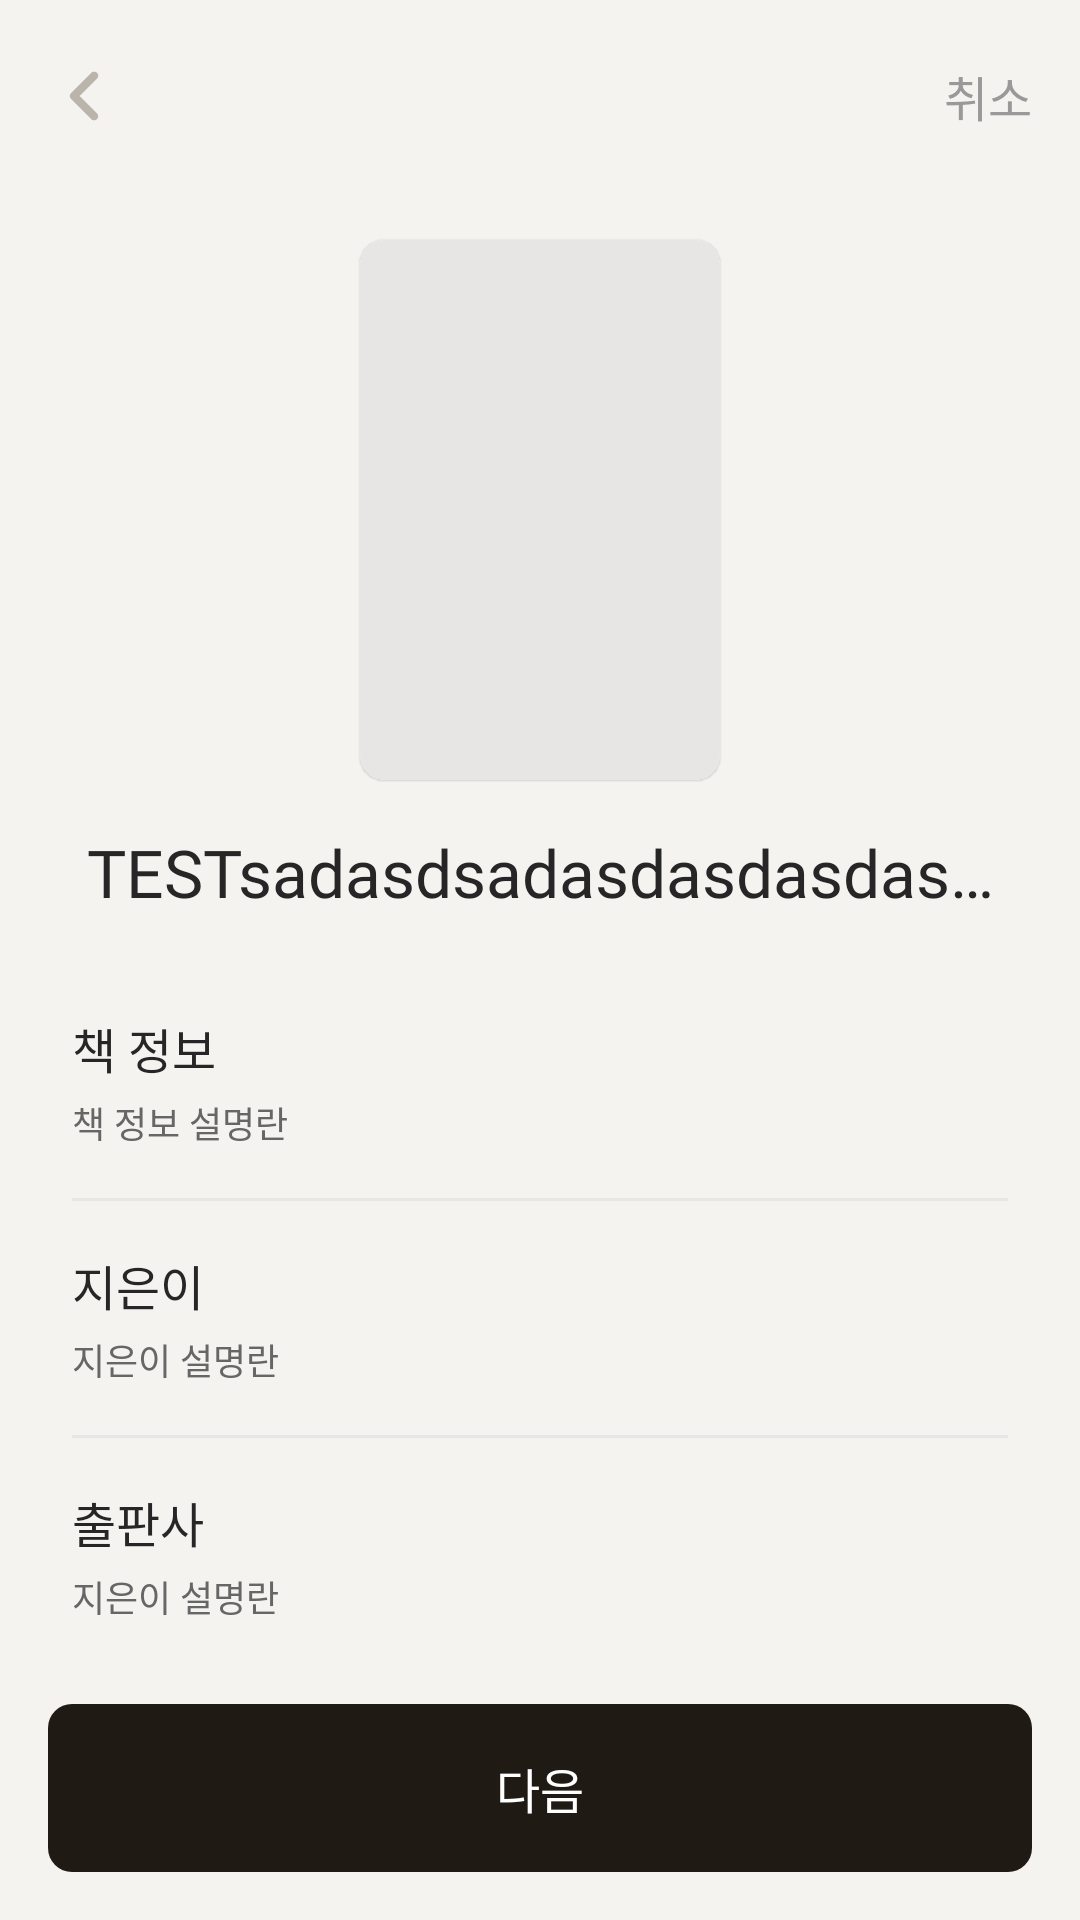

Android layout source for this screen:
<!-- AndroidManifest.xml: application theme Theme.Book_stack -->
<!-- res/layout/dialog_add_search.xml -->
<?xml version="1.0" encoding="utf-8"?>
<LinearLayout xmlns:android="http://schemas.android.com/apk/res/android"
    xmlns:app="http://schemas.android.com/apk/res-auto"
    xmlns:tools="http://schemas.android.com/tools"
    android:layout_width="match_parent"
    android:layout_height="wrap_content"
    android:background="@color/background"
    android:fitsSystemWindows="true"
    android:orientation="vertical">


    <androidx.appcompat.widget.Toolbar
        android:id="@+id/toolbar_monitor"
        android:layout_width="match_parent"
        android:layout_height="wrap_content"
        android:background="@color/background"
        app:popupTheme="@style/ThemeOverlay.AppCompat.Light"
        app:contentInsetStart="8dp"
        app:theme="@style/MyActionBarTheme">

        <ImageView
            android:padding="8dp"
            android:id="@+id/img_Close"
            android:layout_width="wrap_content"
            android:layout_height="wrap_content"
            android:onClick="onClick"
            android:src="@drawable/svg_back" />


        <TextView
            android:id="@+id/tv_book_info_close"
            style="@style/label_1"
            android:layout_width="wrap_content"
            android:layout_height="64dp"
            android:layout_centerVertical="true"
            android:layout_gravity="end"
            android:gravity="center"
            android:paddingStart="16dp"
            android:paddingEnd="16dp"
            android:text="취소"
            android:textColor="@color/gray60"

            />
    </androidx.appcompat.widget.Toolbar>


    <RelativeLayout
        android:layout_width="match_parent"
        android:layout_height="wrap_content"
        android:background="@color/background"
        android:orientation="vertical">

        <androidx.cardview.widget.CardView
            android:id="@+id/card_book"
            android:layout_width="120dp"
            android:layout_height="180dp"
            android:layout_centerHorizontal="true"
            android:layout_marginBottom="16dp"
            android:layout_marginTop="16dp"
            app:cardElevation="0.5dp"
            app:cardCornerRadius="8dp">
        <ImageView
            android:id="@+id/img_book_cover"
            android:layout_width="120dp"
            android:layout_height="180dp"
            android:layout_centerHorizontal="true"
            android:background="@drawable/bg_radius_highlight2"
            android:scaleType="centerCrop" />
        </androidx.cardview.widget.CardView>

        <LinearLayout
            android:layout_width="match_parent"
            android:layout_height="wrap_content"
            android:layout_below="@id/card_book"
            android:orientation="vertical">

            <TextView
                android:id="@+id/tv_book_name"
                style="@style/title_1"
                android:layout_width="wrap_content"
                android:layout_height="wrap_content"
                android:layout_marginStart="24dp"
                android:layout_marginEnd="24dp"
                android:ellipsize="end"
                android:maxLines="1"
                android:text="TESTsadasdsadasdasdasdasddddddddddddddddddddddddddddddddddddddddd"
                android:textAlignment="center"
                android:textColor="@color/gray15" />

            <TextView
                android:id="@+id/tv_book_info_title"
                style="@style/title_3"
                android:layout_width="match_parent"
                android:layout_height="wrap_content"
                android:minHeight="24dp"
                android:gravity="center_vertical"
                android:layout_marginStart="24dp"
                android:layout_marginTop="32dp"
                android:layout_marginEnd="24dp"
                android:text="책 정보"
                android:textColor="@color/gray15"
                android:textSize="16sp" />

            <TextView
                android:id="@+id/tv_book_description"
                style="@style/body_4"
                android:layout_width="match_parent"
                android:minHeight="18dp"
                android:gravity="center_vertical"
                android:layout_height="wrap_content"
                android:layout_marginStart="24dp"
                android:layout_marginTop="4dp"
                android:layout_marginEnd="24dp"
                android:text="책 정보 설명란"
                android:textColor="@color/gray40" />


            <View
                android:layout_width="wrap_content"
                android:layout_height="1dp"
                android:layout_marginStart="24dp"
                android:layout_marginTop="16dp"
                android:layout_marginEnd="24dp"
                android:background="@color/paperGray90" />

            <TextView
                style="@style/title_3"
                android:layout_width="match_parent"
                android:layout_height="wrap_content"
                android:layout_marginStart="24dp"
                android:layout_marginTop="16dp"
                android:layout_marginEnd="24dp"
                android:text="지은이"
                android:minHeight="24dp"
                android:gravity="center_vertical"
                android:textColor="@color/gray15"
                android:textSize="16sp" />

            <TextView
                android:id="@+id/tv_book_author"
                style="@style/body_4"
                android:minHeight="18dp"
                android:gravity="center_vertical"
                android:layout_width="match_parent"
                android:layout_height="wrap_content"
                android:layout_marginStart="24dp"
                android:layout_marginTop="4dp"
                android:maxLines="1"
                android:ellipsize="end"
                android:layout_marginEnd="24dp"
                android:textColor="@color/gray40"
                android:text="지은이 설명란" />

            <View
                android:layout_width="wrap_content"
                android:layout_height="1dp"
                android:layout_marginStart="24dp"
                android:layout_marginTop="16dp"
                android:layout_marginEnd="24dp"
                android:background="@color/paperGray90" />

            <TextView
                style="@style/title_3"
                android:layout_width="match_parent"
                android:layout_height="wrap_content"
                android:layout_marginStart="24dp"
                android:layout_marginTop="16dp"
                android:layout_marginEnd="24dp"
                android:text="출판사"
                android:minHeight="24dp"
                android:gravity="center_vertical"
                android:textColor="@color/gray15"
                android:textSize="16sp" />

            <TextView
                android:id="@+id/tv_book_publisher"
                style="@style/body_4"
                android:minHeight="18dp"
                android:gravity="center_vertical"
                android:layout_width="match_parent"
                android:layout_height="wrap_content"
                android:layout_marginStart="24dp"
                android:layout_marginTop="4dp"
                android:maxLines="1"
                android:ellipsize="end"
                android:layout_marginEnd="24dp"
                android:textColor="@color/gray40"
                android:text="지은이 설명란" />

        </LinearLayout>

        <LinearLayout
            android:layout_width="match_parent"
            android:layout_height="wrap_content"
            android:layout_alignParentBottom="true"
            android:padding="16dp"
            app:layout_constraintBottom_toBottomOf="parent"
            app:layout_constraintEnd_toEndOf="parent"
            app:layout_constraintStart_toStartOf="parent">

            <androidx.appcompat.widget.AppCompatButton
                android:id="@+id/btn_search_add"
                style="@style/label_1"
                android:layout_width="match_parent"
                android:layout_height="56dp"
                android:background="@drawable/enable_btn"
                android:enabled="true"
                android:gravity="center"
                android:outlineProvider="none"
                android:shadowRadius="0"
                android:text="다음"
                android:textColor="@color/white" />
        </LinearLayout>

    </RelativeLayout>
</LinearLayout>
<!-- resources referenced by this layout -->
<resources>
  <color name="background">#F5F3F0</color>
  <color name="gray15">#262626</color>
  <color name="gray40">#666666</color>
  <color name="gray60">#999999</color>
  <color name="paperGray90">#E8E6E4</color>
  <color name="white">#FFFFFF</color>
  <!-- drawable bg_radius_highlight2 (drawable) -->
  <?xml version="1.0" encoding="utf-8"?>
  <shape xmlns:android="http://schemas.android.com/apk/res/android"
          android:shape="rectangle">
  
      <solid
              android:color="@color/paperGray90" > </solid>
  
  
      <corners
              android:radius="8dp"/>
  </shape>
  <!-- drawable enable_btn (drawable) -->
  <?xml version="1.0" encoding="utf-8"?>
  <selector xmlns:android="http://schemas.android.com/apk/res/android">
      <item android:state_enabled="true" >
          <shape android:shape="rectangle">
              <corners
                  android:radius="8dp"/>
              <solid android:color="@color/book_stack_black" />
          </shape>
      </item>
      <item android:state_enabled="false" >
          <shape android:shape="rectangle">
              <corners
                  android:radius="8dp"/>
              <solid android:color="@color/paperGray80" />
          </shape>
      </item>
  </selector>
  <style name="MyActionBarTheme" parent="ThemeOverlay.MaterialComponents.Dark.ActionBar">
          <item name="android:textColorPrimary">@android:color/white</item>
      </style>
  <style name="body_4">
          <item name="android:fontFamily">@font/suit_medium_400</item>
          <item name="android:textSize">12sp</item>
          <item name="android:lineHeight">18dp</item>
      </style>
  <style name="label_1">
          <item name="android:fontFamily">@font/suit_semi_bold_600</item>
          <item name="android:textSize">16sp</item>
          <item name="android:lineHeight">20dp</item>
      </style>
  <style name="title_1">
          <item name="android:fontFamily">@font/suit_bold_700</item>
          <item name="android:textSize">22sp</item>
          <item name="android:lineHeight">34dp</item>
      </style>
  <style name="title_3">
          <item name="android:fontFamily">@font/suit_bold_700</item>
          <item name="android:textSize">16sp</item>
          <item name="android:lineHeight">24dp</item>
      </style>
  <color name="book_stack_black">#1F1A14</color>
  <color name="paperGray80">#D1CDC7</color>
  <color name="colorPrimary">#E3E3E3</color>
  <style name="CustomBottomSheetDialog" parent="@style/ThemeOverlay.MaterialComponents.BottomSheetDialog">
          <item name="bottomSheetStyle">@style/CustomBottomSheet</item>
      </style>
  <style name="cursorColor" parent="Widget.AppCompat.AutoCompleteTextView">
          <item name="android:textCursorDrawable">@drawable/cursor</item>
  
      </style>
  <style name="label_menu">
          <item name="android:fontFamily">@font/suit_semi_bold_600</item>
          <item name="android:textSize">16sp</item>
          <item name="android:lineHeight">20dp</item>
          <item name="android:textColor">@color/gray60</item>
      </style>
  <style name="CustomBottomSheet" parent="Widget.MaterialComponents.BottomSheet">
          <item name="shapeAppearanceOverlay">@style/CustomShapeAppearanceBottomSheetDialog</item>
      </style>
  <!-- drawable cursor (drawable) -->
  <?xml version="1.0" encoding="utf-8"?>
  <shape xmlns:android="http://schemas.android.com/apk/res/android"
      android:shape="rectangle">
      
      <solid android:color="@color/book_stack_black"/>
      
      <size android:width="2dp" />
  </shape>
  <style name="CustomShapeAppearanceBottomSheetDialog" parent="">
          <item name="cornerFamily">rounded</item>
          <item name="cornerSizeTopRight">16dp</item>
          <item name="cornerSizeTopLeft">16dp</item>
          <item name="cornerSizeBottomRight">0dp</item>
          <item name="cornerSizeBottomLeft">0dp</item>
      </style>
</resources>
